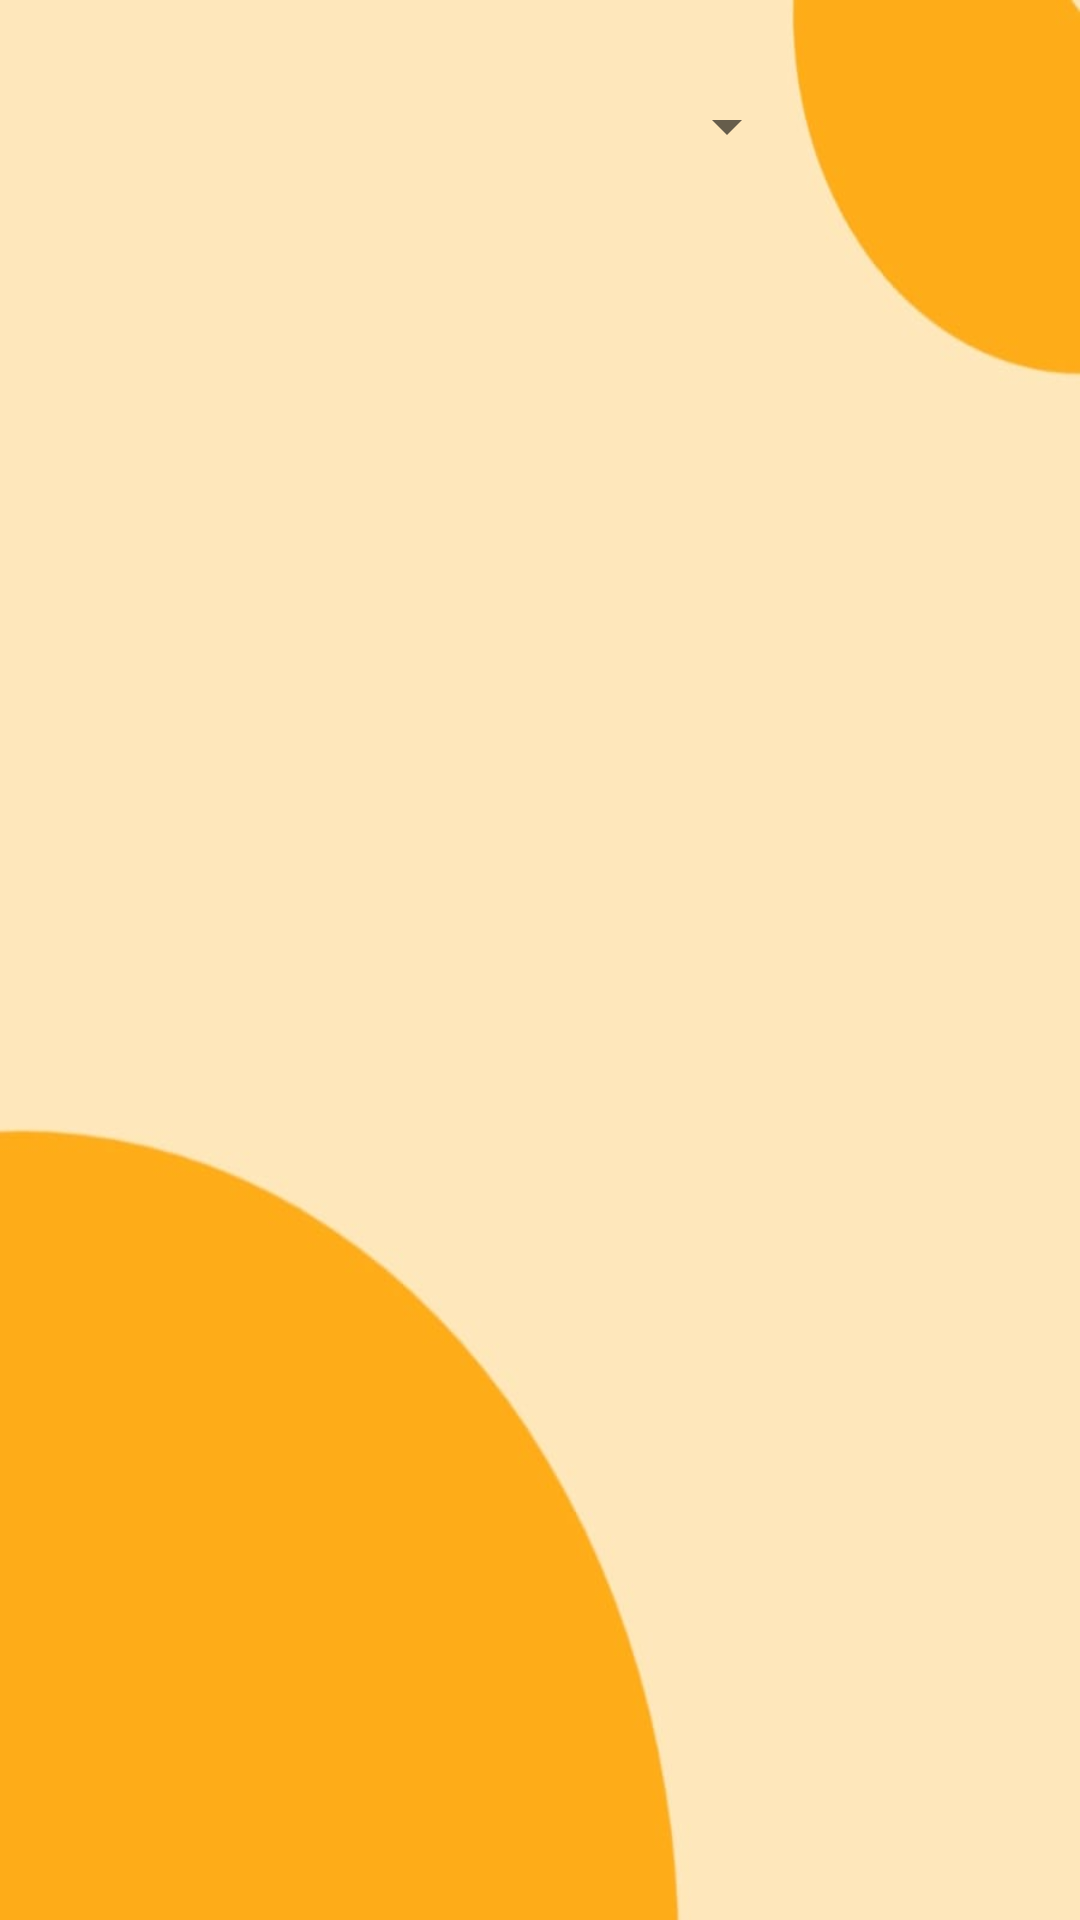

Layout XML and referenced resources for this Android screen:
<!-- AndroidManifest.xml: application theme AppTheme -->
<!-- res/layout/activity_details.xml -->
<?xml version="1.0" encoding="utf-8"?>
<RelativeLayout
    xmlns:android="http://schemas.android.com/apk/res/android"
    xmlns:app="http://schemas.android.com/apk/res-auto"
    xmlns:tools="http://schemas.android.com/tools"
    android:layout_width="match_parent"
    android:layout_height="match_parent"
    android:orientation="vertical"
    android:background="@drawable/dssback2"
    tools:context=".MainActivity">

    <Spinner
        android:id="@+id/spinner"
        android:layout_width="173dp"
        android:layout_height="52dp"
        android:layout_centerHorizontal="true"
        android:layout_marginTop="16dp" />


    <androidx.recyclerview.widget.RecyclerView
        android:id="@+id/recyclerView"
        android:layout_width="390dp"
        android:layout_height="623dp"
        android:layout_marginLeft="10dp"
        android:layout_below="@id/spinner"
        android:layout_marginTop="40dp"
        android:scrollbars="vertical" />

</RelativeLayout>
<!-- resources referenced by this layout -->
<resources>
  <!-- drawable dssback2: jpg bitmap (drawable, 15208 bytes) -->
  <style name="AppTheme" parent="Theme.MaterialComponents.Light.NoActionBar">
          
          
          <item name="android:statusBarColor">@color/statusBarColor</item>
  
  
  
      </style>
  <color name="statusBarColor">#FEAC18</color>
</resources>
